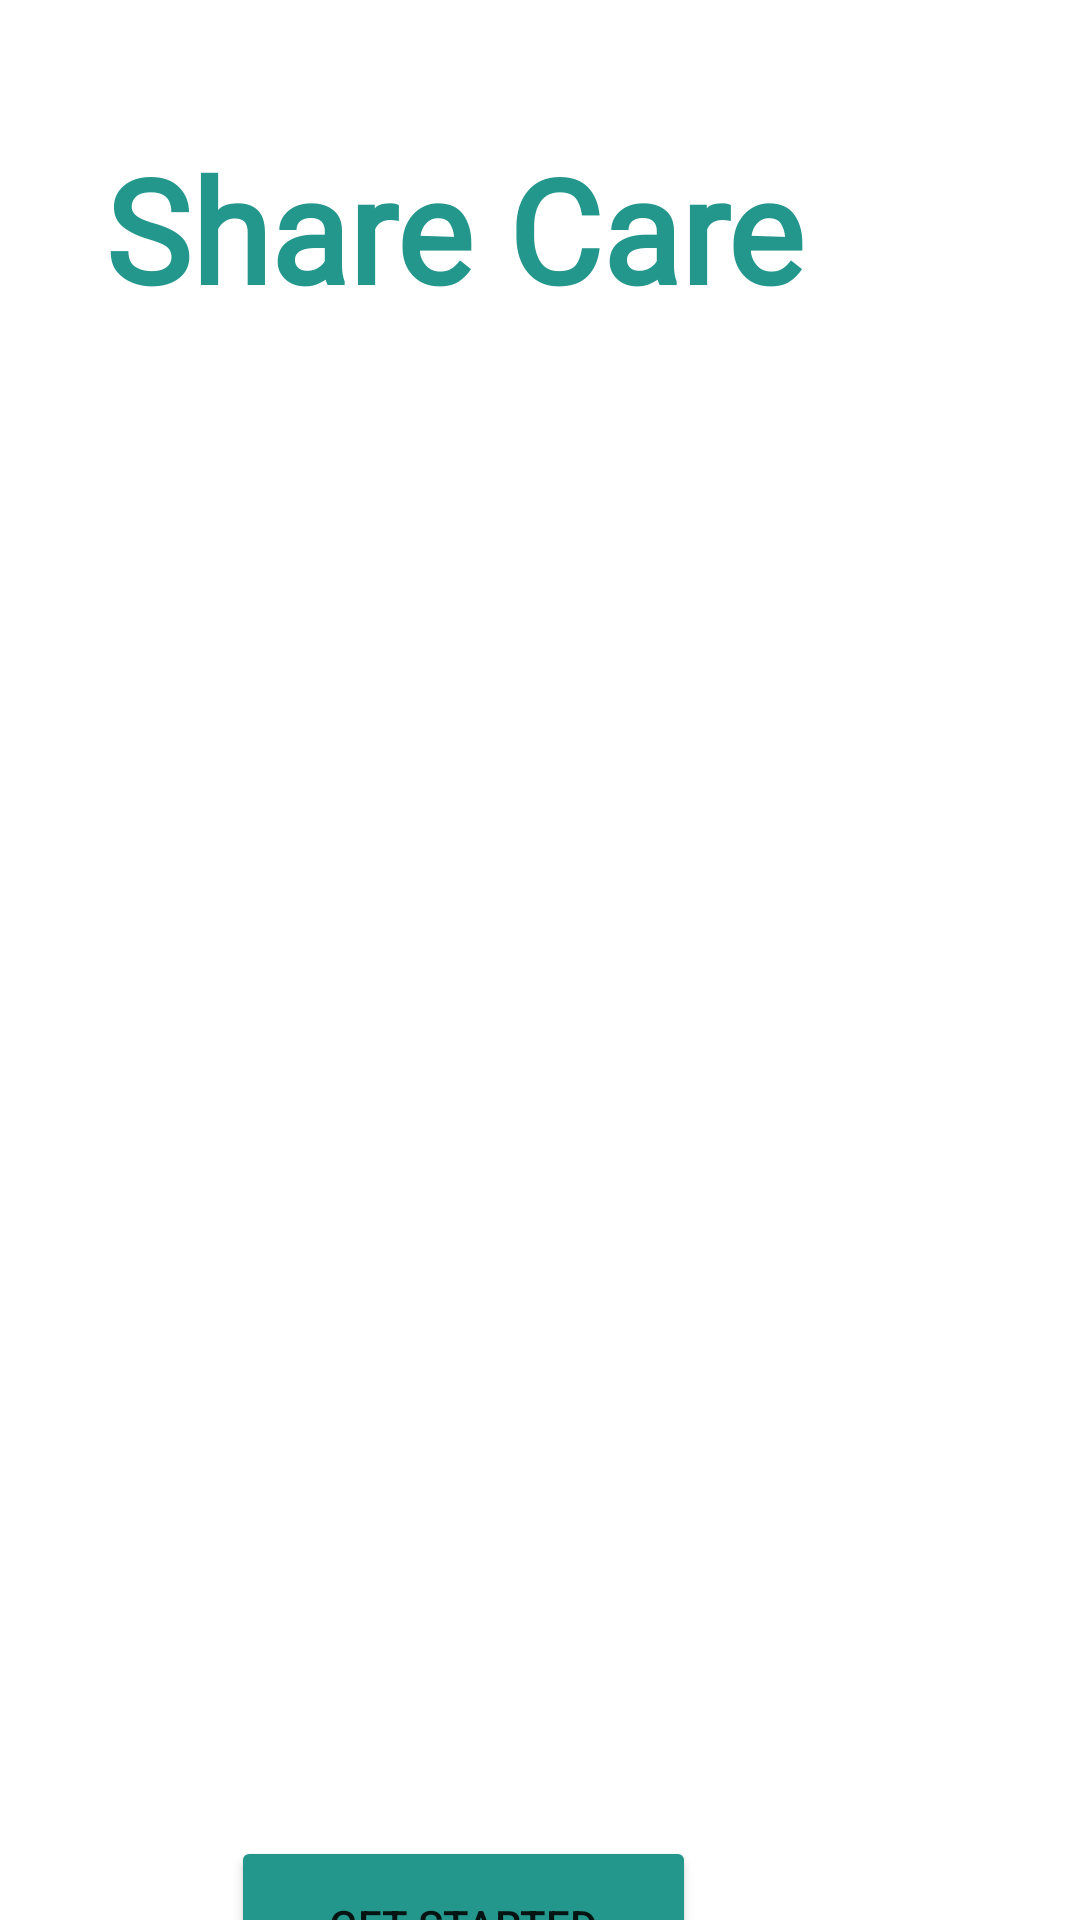

Produce the Android XML layout that renders to this screen, including the resource entries it uses.
<!-- AndroidManifest.xml: application theme Theme.ShareCare -->
<!-- res/layout/activity_main.xml -->
<?xml version="1.0" encoding="utf-8"?>
<androidx.constraintlayout.widget.ConstraintLayout xmlns:android="http://schemas.android.com/apk/res/android"
    xmlns:app="http://schemas.android.com/apk/res-auto"
    xmlns:tools="http://schemas.android.com/tools"
    android:layout_width="match_parent"
    android:layout_height="match_parent"
    tools:context=".MainActivity">

    <TextView
        android:id="@+id/textView4"
        android:layout_width="wrap_content"
        android:layout_height="wrap_content"
        android:layout_marginTop="44dp"
        android:layout_marginEnd="92dp"
        android:fontFamily="@font/vidaloka"
        android:text="@string/share_care"
        android:textColor="#24978C"
        android:textSize="48sp"
        android:textStyle="bold"
        app:layout_constraintEnd_toEndOf="parent"
        app:layout_constraintTop_toTopOf="parent" />

    <Button
        android:id="@+id/getStartedBtn"
        android:layout_width="155dp"
        android:layout_height="59dp"
        android:layout_marginTop="612dp"
        android:layout_marginEnd="128dp"
        android:backgroundTint="#24978C"
        android:text="@string/get_started"
        app:layout_constraintEnd_toEndOf="parent"
        app:layout_constraintTop_toTopOf="parent"
        tools:ignore="TextContrastCheck,TextSizeCheck" />

    <ImageView
        android:id="@+id/imageView3"
        android:layout_width="wrap_content"
        android:layout_height="wrap_content"
        android:layout_marginTop="128dp"
        app:layout_constraintEnd_toEndOf="parent"
        app:layout_constraintTop_toTopOf="parent"
        app:srcCompat="@drawable/welcomephoto2" />

</androidx.constraintlayout.widget.ConstraintLayout>
<!-- resources referenced by this layout -->
<resources>
  <string name="get_started">Get Started</string>
  <string name="share_care">Share Care</string>
  <style name="Theme.ShareCare" parent="Theme.MaterialComponents.DayNight.NoActionBar">
          
          <item name="colorPrimary">@color/purple_500</item>
          <item name="colorPrimaryVariant">@color/purple_700</item>
          <item name="colorOnPrimary">@color/white</item>
          
          <item name="colorSecondary">@color/teal_200</item>
          <item name="colorSecondaryVariant">@color/teal_700</item>
          <item name="colorOnSecondary">@color/black</item>
          
          <item name="android:statusBarColor">?attr/colorPrimaryVariant</item>
          
      </style>
  <!-- not gathered from this repository: default colours our renderer supplied (Android Studio template values) -->
  <color name="purple_500">#FF6200EE</color>
  <color name="purple_700">#FF3700B3</color>
  <color name="teal_200">#FF03DAC5</color>
  <color name="teal_700">#FF018786</color>
  <color name="black">#FF000000</color>
  <color name="white">#FFFFFFFF</color>
</resources>
